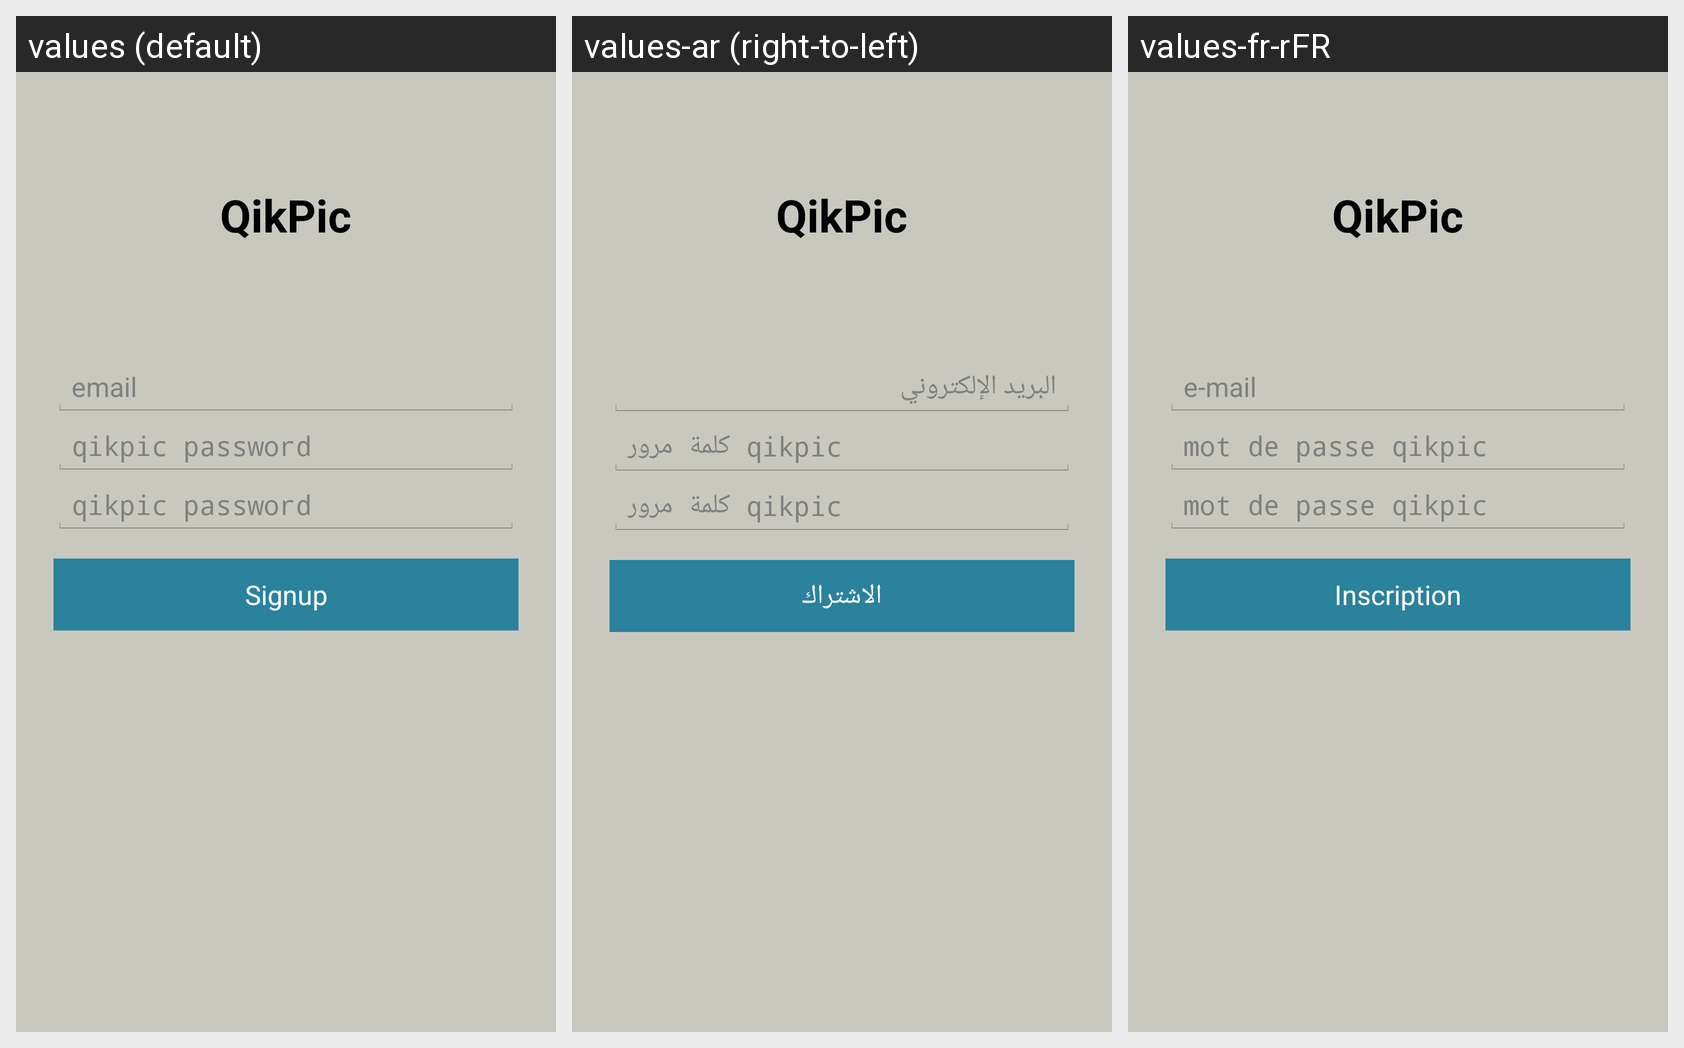

The Android screen above is rendered under several locales of the same app. Produce the string resources it draws, with the default and per-locale values.
Android screen res/layout/activity_sign_up.xml rendered under 3 locales, left to right: values (default), values-ar (right-to-left), values-fr-rFR. Device: Nexus 5 (rendered at 1080×1920; each locale shown at half size, 540×960, under a caption strip naming it); theme android:Theme.Holo.Light.NoActionBar.Fullscreen.
Strings drawn on this screen, with the default value and each locale's value (text and hints the layout hard-codes, and strings that could not be matched under every locale, appear in the picture but are not listed):

caption
  values: QikPic
  values-ar: QikPic
  values-fr-rFR: QikPic

prompt_username
  values: email
  values-ar: البريد الإلكتروني
  values-fr-rFR: e-mail

prompt_password
  values: qikpic password
  values-ar: كلمة مرور qikpic
  values-fr-rFR: mot de passe qikpic

prompt_password_again
  values: qikpic password
  values-ar: كلمة مرور qikpic
  values-fr-rFR: mot de passe qikpic

signup
  values: Signup
  values-ar: الاشتراك
  values-fr-rFR: Inscription
